Run: headless pygame with SDL's dummy video driver; simulated clock (each Clock.tick advances the game by its frame time, no real sleeping); random seed 0; keys injected as events and as key.get_pressed() state; no mouse input.
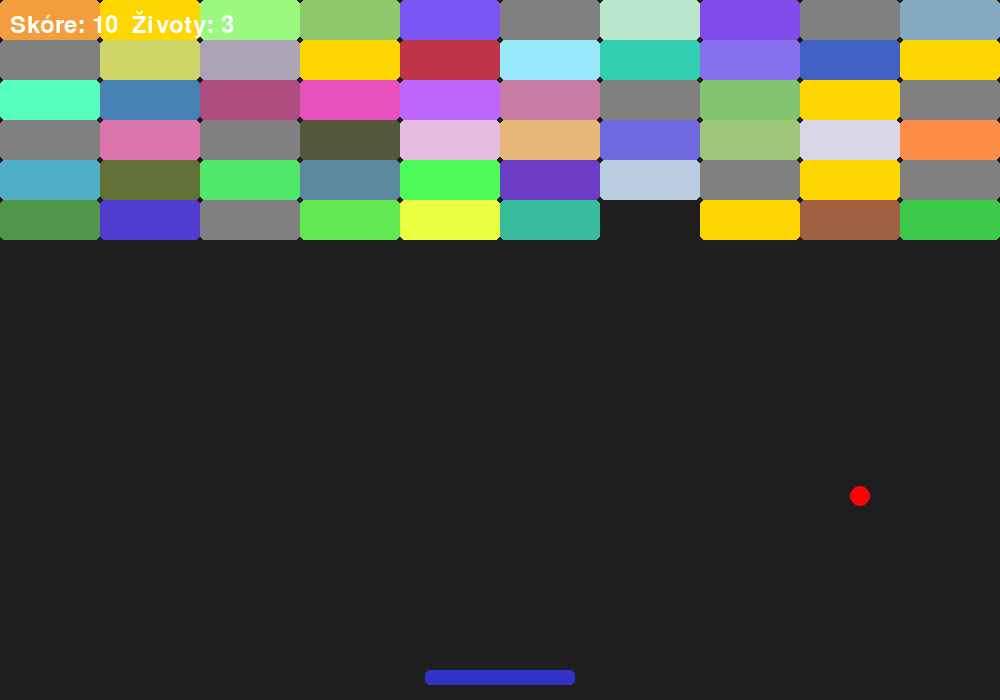
Frame 1 of 4 · flips 1–60 · no input
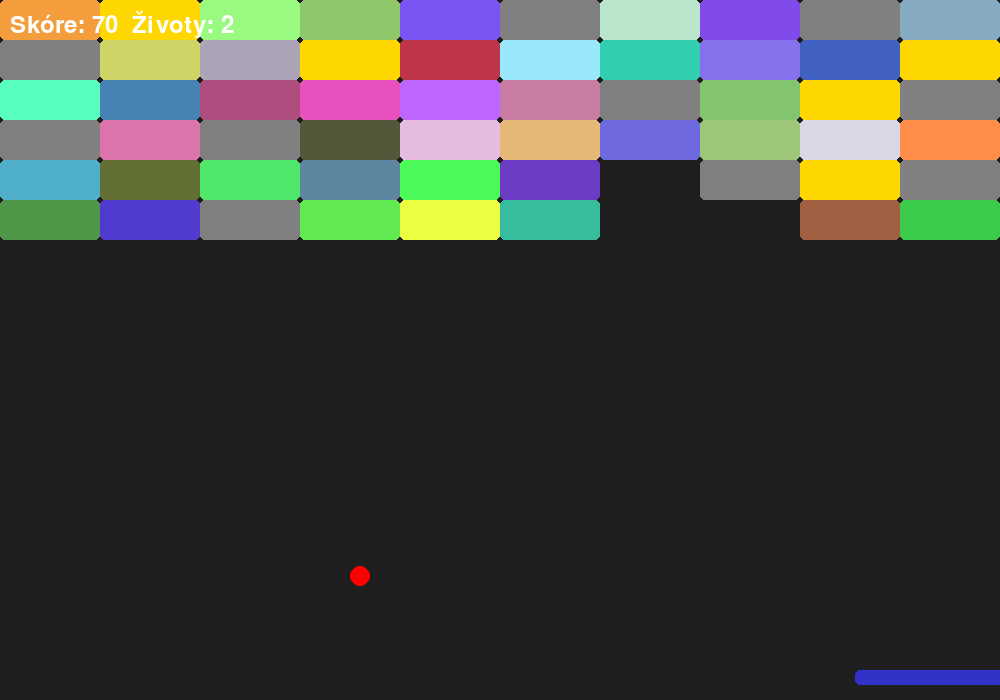
Frame 2 of 4 · flips 61–180 · tapped SPACE, RETURN · held RIGHT (→), D
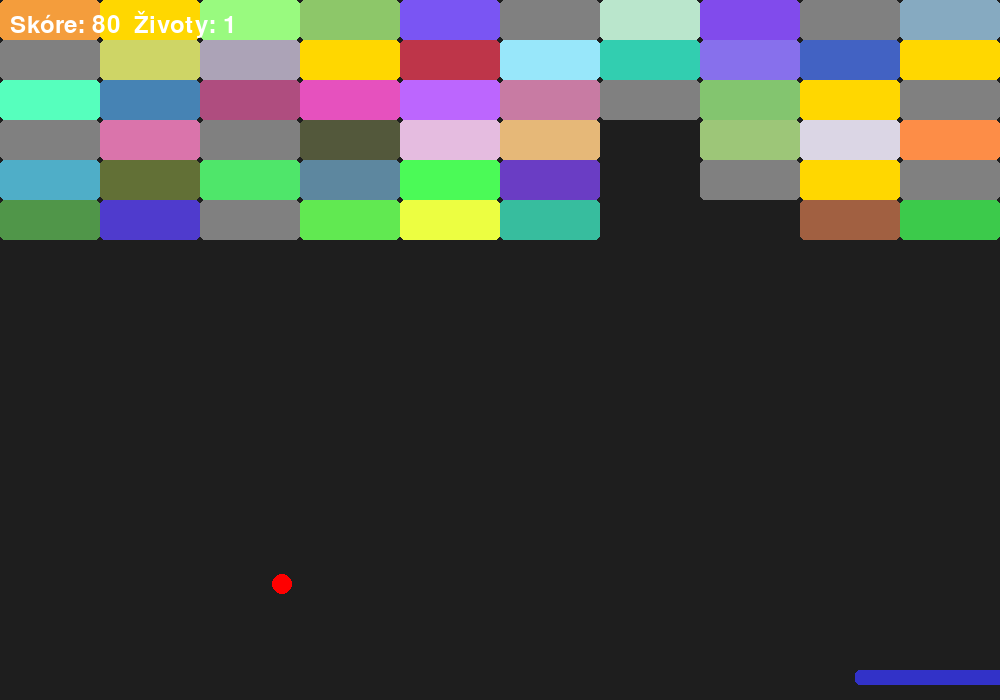
Frame 3 of 4 · flips 181–300 · held DOWN (↓), S
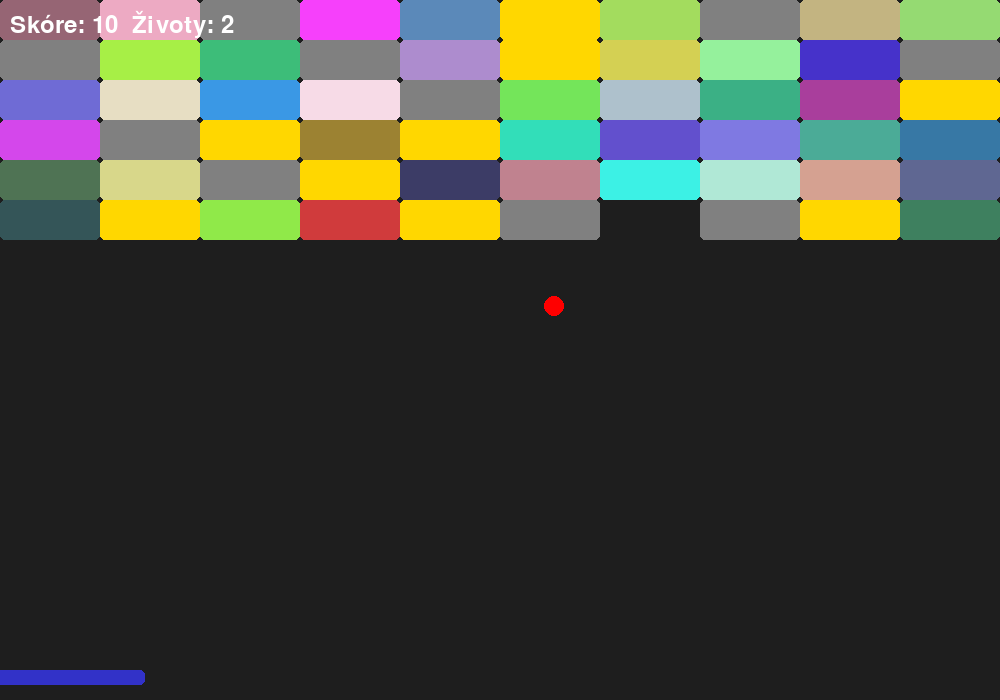
Frame 4 of 4 · flips 301–420 · held LEFT (←), A, UP (↑), W

The pygame program that drew these frames:

import pygame
import random

# Inicializace pygame
pygame.init()

# Konstanty
WIDTH, HEIGHT = 1000, 700
BALL_SPEED = 6
PADDLE_SPEED = 10
BLOCK_ROWS, BLOCK_COLS = 6, 10
BLOCK_WIDTH, BLOCK_HEIGHT = WIDTH // BLOCK_COLS, 40
LIVES = 3
BALL_SIZE = 20

# Barvy
WHITE = (255, 255, 255)
RED = (255, 0, 0)
PADDLE_COLOR = (50, 50, 200)
SPECIAL_BLOCK_COLOR = (255, 215, 0)
UNBREAKABLE_BLOCK_COLOR = (128, 128, 128)
BACKGROUND_COLOR = (30, 30, 30)

# Nastavení okna
screen = pygame.display.set_mode((WIDTH, HEIGHT))
pygame.display.set_caption("Arkanoid")
font = pygame.font.Font(None, 36)

# Funkce pro vytvoření bloků (nezničitelné bloky nesmí být vedle sebe nebo pod sebou)
def create_blocks():
    blocks = []
    unbreakable_map = [[False for _ in range(BLOCK_COLS)] for _ in range(BLOCK_ROWS)]

    for row in range(BLOCK_ROWS):
        last_was_unbreakable = False
        for col in range(BLOCK_COLS):
            rect = pygame.Rect(col * BLOCK_WIDTH, row * BLOCK_HEIGHT, BLOCK_WIDTH, BLOCK_HEIGHT)
            rand_val = random.random()
            above_unbreakable = unbreakable_map[row - 1][col] if row > 0 else False

            if last_was_unbreakable or above_unbreakable:
                if rand_val < 0.3:
                    color = SPECIAL_BLOCK_COLOR
                    block_type = "special"
                else:
                    color = (random.randint(50, 255), random.randint(50, 255), random.randint(50, 255))
                    block_type = "normal"
                last_was_unbreakable = False
                unbreakable_map[row][col] = False
            else:
                if rand_val < 0.2:
                    color = UNBREAKABLE_BLOCK_COLOR
                    block_type = "unbreakable"
                    last_was_unbreakable = True
                    unbreakable_map[row][col] = True
                elif rand_val < 0.3:
                    color = SPECIAL_BLOCK_COLOR
                    block_type = "special"
                    last_was_unbreakable = False
                    unbreakable_map[row][col] = False
                else:
                    color = (random.randint(50, 255), random.randint(50, 255), random.randint(50, 255))
                    block_type = "normal"
                    last_was_unbreakable = False
                    unbreakable_map[row][col] = False

            blocks.append((rect, color, block_type))
    return blocks

# Restart hry
def reset_game():
    global ball, ball_dx, ball_dy, blocks, score, lives
    paddle.x = WIDTH // 2 - 75
    ball.x, ball.y = WIDTH // 2 - BALL_SIZE//2, HEIGHT // 2
    ball_dx, ball_dy = BALL_SPEED, -BALL_SPEED
    blocks = create_blocks()
    score = 0
    lives = LIVES

# Funkce pro vyřešení kolize míčku s blokem
def resolve_block_collision(ball, block, dx, dy):
    overlap_left = ball.right - block.left
    overlap_right = block.right - ball.left
    overlap_top = ball.bottom - block.top
    overlap_bottom = block.bottom - ball.top

    min_overlap_x = min(overlap_left, overlap_right)
    min_overlap_y = min(overlap_top, overlap_bottom)

    if min_overlap_x < min_overlap_y:
        # horizontální odraz
        if overlap_left < overlap_right:
            ball.right = block.left
        else:
            ball.left = block.right
        dx = -dx
    else:
        # vertikální odraz
        if overlap_top < overlap_bottom:
            ball.bottom = block.top
        else:
            ball.top = block.bottom
        dy = -dy

    return dx, dy

# Pálka a míček
paddle = pygame.Rect(WIDTH // 2 - 75, HEIGHT - 30, 150, 15)
ball = pygame.Rect(WIDTH // 2 - BALL_SIZE//2, HEIGHT // 2, BALL_SIZE, BALL_SIZE)
ball_dx, ball_dy = BALL_SPEED, -BALL_SPEED
blocks = create_blocks()
score = 0
lives = LIVES
paused = False

# Pauza
def toggle_pause():
    global paused
    paused = not paused
    while paused:
        for event in pygame.event.get():
            if event.type == pygame.QUIT:
                pygame.quit()
                exit()
            if event.type == pygame.KEYDOWN and event.key == pygame.K_p:
                paused = False

# Hlavní smyčka
running = True
clock = pygame.time.Clock()
while running:
    clock.tick(60)

    for event in pygame.event.get():
        if event.type == pygame.QUIT:
            running = False
        if event.type == pygame.KEYDOWN and event.key == pygame.K_p:
            toggle_pause()

    keys = pygame.key.get_pressed()
    if keys[pygame.K_LEFT] and paddle.left > 0:
        paddle.x -= PADDLE_SPEED
    if keys[pygame.K_RIGHT] and paddle.right < WIDTH:
        paddle.x += PADDLE_SPEED

    # Uložit předchozí pozici míčku
    prev_x, prev_y = ball.x, ball.y

    # Pohyb míčku
    ball.x += ball_dx
    ball.y += ball_dy

    # Kolize se stěnami – přesné zamezení prolétnutí
    if ball.left <= 0:
        ball.left = 0
        ball_dx = -ball_dx
    if ball.right >= WIDTH:
        ball.right = WIDTH
        ball_dx = -ball_dx
    if ball.top <= 0:
        ball.top = 0
        ball_dy = -ball_dy

    # Kolize s pálkou
    if ball.colliderect(paddle):
        ball.bottom = paddle.top
        offset = (ball.centerx - paddle.centerx) / (paddle.width / 2)
        ball_dx = BALL_SPEED * offset
        ball_dy = -BALL_SPEED

    # Kolize s bloky
    for block, color, block_type in blocks[:]:
        if ball.colliderect(block):
            if block_type != "unbreakable":
                blocks.remove((block, color, block_type))
                score += 50 if block_type == "special" else 10
            ball_dx, ball_dy = resolve_block_collision(ball, block, ball_dx, ball_dy)
            break

    # Prohra
    if ball.bottom >= HEIGHT:
        lives -= 1
        if lives == 0:
            pygame.time.delay(2000)
            reset_game()
        else:
            ball.x, ball.y = WIDTH // 2 - BALL_SIZE//2, HEIGHT // 2
            ball_dx, ball_dy = BALL_SPEED, -BALL_SPEED

    # Vykreslení
    screen.fill(BACKGROUND_COLOR)
    pygame.draw.rect(screen, PADDLE_COLOR, paddle, border_radius=5)
    pygame.draw.ellipse(screen, RED, ball)
    for block, color, block_type in blocks:
        pygame.draw.rect(screen, color, block, border_radius=5)

    score_text = font.render(f"Skóre: {score}  Životy: {lives}", True, WHITE)
    screen.blit(score_text, (10, 10))

    pygame.display.update()

pygame.quit()
